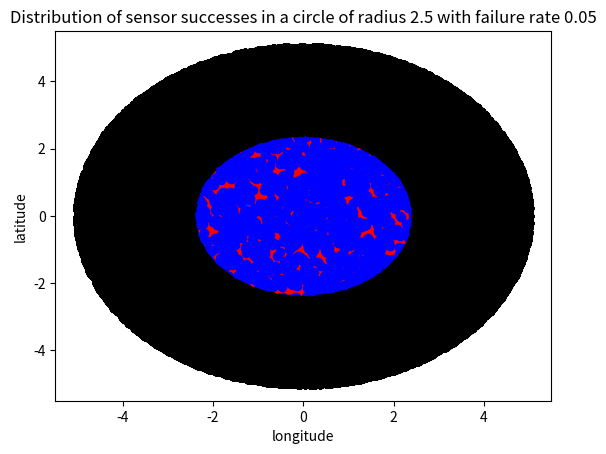

Write Python code to recreate this figure.
# File that contains the code to generate a series of random points subject
# to specific parameters.

# Experiments should show varying in: Network density, radius, 
# Probability of individual failure, reporting threshold
# As well as examining the accuracy that can be obtained with
# various delta and epsilon values

import numpy as np
import matplotlib.pyplot as plt


class Location:

    def __init__(self, longitude, latitude):
        assert(isinstance(latitude, float))
        assert(isinstance(longitude, float))
        self.latitude = latitude
        self.longitude = longitude

    def return_coordinates(self):
        return (self.longitude, self.latitude)

    def get_euclidean_distance_from(self, other_location):
        assert(isinstance(other_location, Location))
        return np.sqrt(np.power(self.latitude - other_location.latitude, 2) + \
                np.power(self.longitude - other_location.longitude, 2))

origin = Location(0.0, 0.0)

class Sensor:

    def __init__(self, location, fnr):
        assert(isinstance(location, Location))
        assert(isinstance(fnr, float))
        assert(0.0 <= fnr <= 1.0)
        self.location = location
        self.fnr = fnr
        self.triggered = False
        self.witnessed_event = False

    def will_report_event(self):
        success_value = np.random.rand()
        self.triggered = True
        self.witnessed_event = bool(success_value > self.fnr)
        return self.witnessed_event

    def reset_event(self):
        self.triggered = False
        self.witnessed_event = False

    def report_actual_location(self):
        return self.location.return_coordinates()

    def get_euclidean_distance_from(self, other_location):
        assert(isinstance(other_location, Location))
        return self.location.get_euclidean_distance_from(other_location)

# Returns a list contain n sensors each within a random location
# in a circle centered at the origin each with failure rate fnr.
# To do this we follow the example given here: 
# https://programming.guide/random-point-within-circle.html
# which generates the cdf for a circle of radius r and samples
# based on that function.
def n_random_sensors_in_circle(n, r, fnr):
    sensors = []
    for _ in range(n):
        theta = 2 * np.random.rand() * np.pi
        radius = r * np.sqrt(np.random.rand())

        # Convert to lat and long
        lon = radius * np.cos(theta)
        lat = radius * np.sin(theta)
        loc = Location(lon, lat)
        sensors.append(Sensor(loc, fnr))
    return sensors

# Causes all sensors within r of the origin to give a response.
def trigger_event(sensors, r):
    for s in sensors:
        if s.get_euclidean_distance_from(origin) <= r:
            s.will_report_event()

# Calculates the percentage of sensors that detected the event
# that are within radius r of the origin.
def calculate_percentage_success(sensors, r):
    total_within_r = 0.0
    success_within_r = 0.0
    for s in sensors:
        if s.get_euclidean_distance_from(origin) <= r and s.triggered:
            total_within_r += 1.0
            if s.witnessed_event:
                success_within_r += 1.0
    return success_within_r / total_within_r


def calculate_centered_percentage_success(sensors, r):
    pass

def n_random_sensors_in_ring(n, r1, r2, fnr=1):
    pass

def calculate_percentage_success_dp(sensors, r):
    pass

def calculate_centered_percentage_success(sensors, r):
    pass

# Resets all sensors. This allows running multiple tests on the
# same sensor distribution
def reset_sensors(sensors):
    for s in sensors:
        s.reset_event()

# Plots the locations given by all sensors that
# responded detecting the event in red, all sensors
# that responded a miss in blue, and all sensors
# that were out of range in black.
def plot_sensor_results(sensors, r, fnr):
    success_color = ("red")
    failure_color = ("blue")
    missed_color = ("black")
    success_lons = []
    success_lats = []
    failure_lons = []
    failure_lats = []
    missed_lons = []
    missed_lats = []
    for s in sensors:
        loc_coor = s.report_actual_location()
        if s.get_euclidean_distance_from(origin) <= r:
            if s.triggered:
                if s.witnessed_event:
                    success_lons.append(loc_coor[0])
                    success_lats.append(loc_coor[1])
                else:
                    failure_lons.append(loc_coor[0])
                    failure_lats.append(loc_coor[1])
            else:
                missed_lons.append(loc_coor[0])
                missed_lats.append(loc_coor[1])
        else:
            missed_lons.append(loc_coor[0])
            missed_lats.append(loc_coor[1])
    plt.scatter(np.array(success_lons), np.array(success_lats), c=success_color)
    plt.scatter(np.array(failure_lons), np.array(failure_lats), c=failure_color)
    plt.scatter(np.array(missed_lons), np.array(missed_lats), c=missed_color)
    plt.title('Distribution of sensor successes in a circle of radius {} with failure rate {}'.format (r, fnr))
    plt.xlabel('longitude')
    plt.ylabel('latitude')
    plt.show()

def test1():
    fnr = 0.05
    r = 5.0
    sensors = n_random_sensors_in_circle(100000, r, fnr)
    for i in range(10):
        trigger_event(sensors, r)
        print (calculate_percentage_success(sensors, r))
        plot_sensor_results(sensors, r / 2, fnr)
        reset_sensors(sensors)

if __name__ == "__main__":
    test1()
